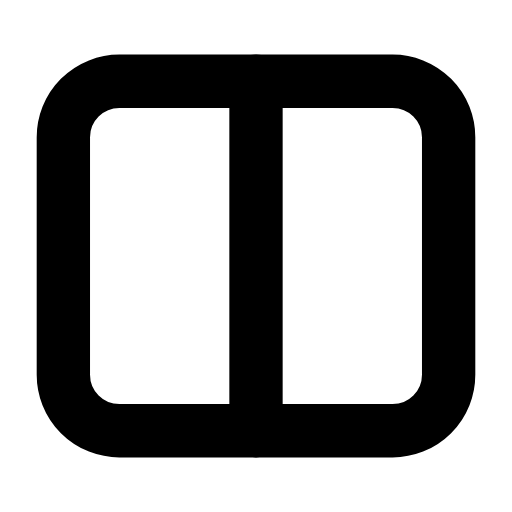
t = 0.00 s
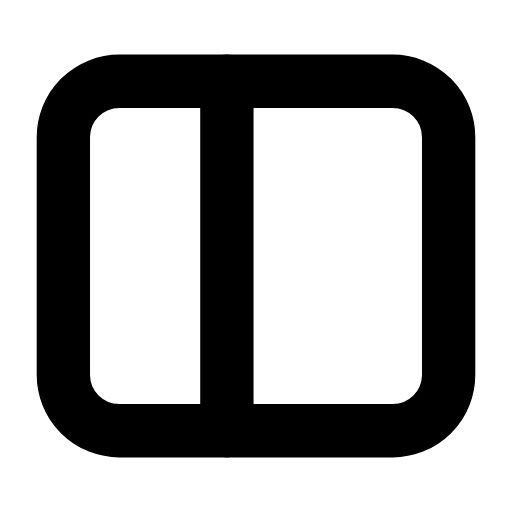
t = 0.25 s
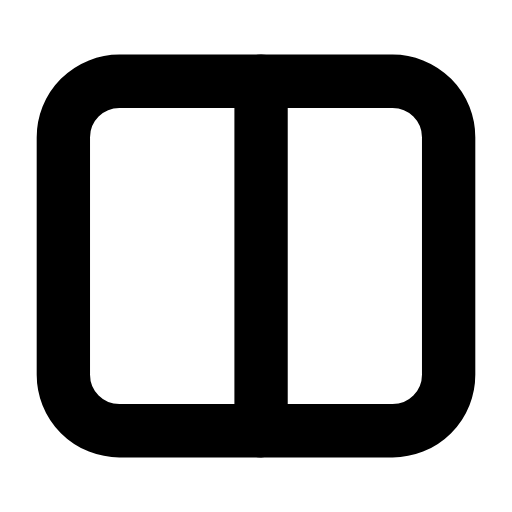
t = 0.57 s
t = 0.83 s: frame unchanged from t = 0.00 s, image omitted
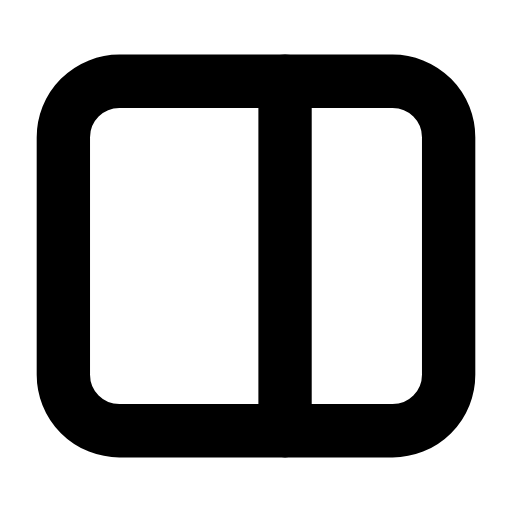
t = 1.15 s
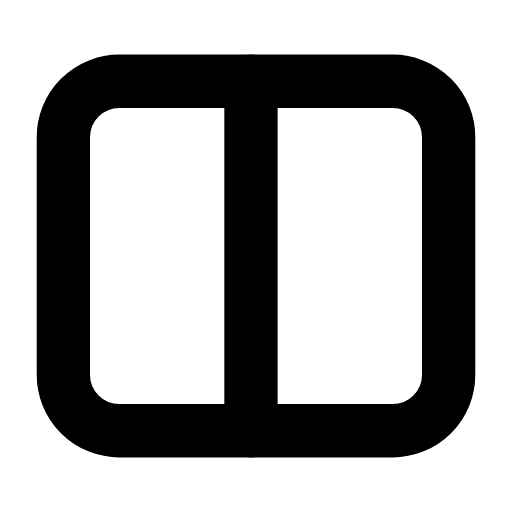
t = 1.40 s

The animated SVG that drew these frames (rendered in a browser with its animation timeline set to each time). Animation: 2 SMIL elements (animate=2); one cycle of 1.70 s, repeats indefinitely.

<svg xmlns="http://www.w3.org/2000/svg" width="24" height="24" viewBox="0 0 24 24" fill="none"><g transform="translate(-0.6 -0.6) scale(1.05)"><rect stroke="currentColor" stroke-width="2.381" stroke-linecap="round" stroke-linejoin="round" fill="none" x="3.4" y="4.2" width="17.2" height="15.6" rx="2.5"></rect><line stroke="currentColor" stroke-width="2.381" stroke-linecap="round" stroke-linejoin="round" fill="none" x1="12" y1="4.2" x2="12" y2="19.8"><animate attributeName="x1" values="12;10.7;13.3;12;12;13.3;10.7;12;12" keyTimes="0;0.1485;0.297;0.45;0.6;0.702;0.801;0.9;1" dur="1.7s" repeatCount="indefinite" calcMode="spline" keySplines="0.16 1 0.3 1;0.16 1 0.3 1;0.16 1 0.3 1;0.16 1 0.3 1;0.16 1 0.3 1;0.16 1 0.3 1;0.16 1 0.3 1;0.16 1 0.3 1"/><animate attributeName="x2" values="12;10.7;13.3;12;12;13.3;10.7;12;12" keyTimes="0;0.1485;0.297;0.45;0.6;0.702;0.801;0.9;1" dur="1.7s" repeatCount="indefinite" calcMode="spline" keySplines="0.16 1 0.3 1;0.16 1 0.3 1;0.16 1 0.3 1;0.16 1 0.3 1;0.16 1 0.3 1;0.16 1 0.3 1;0.16 1 0.3 1;0.16 1 0.3 1"/></line></g></svg>
